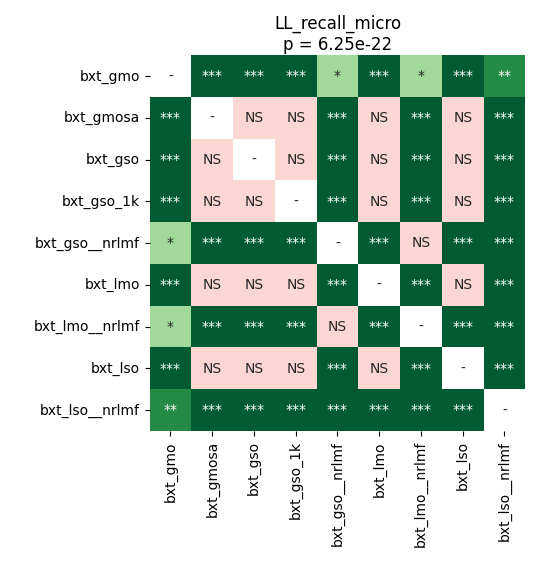

The table this chart was drawn from, first rows:
	bxt_gmo	bxt_gmosa	bxt_gso	bxt_gso_1k	bxt_gso__nrlmf	bxt_lmo	bxt_lmo__nrlmf	bxt_lso	bxt_lso__nrlmf
bxt_gmo	1.0	5.4931640624999995e-05	5.4931640624999995e-05	5.4931640624999995e-05	0.01582	5.4931640624999995e-05	0.01582	5.4931640624999995e-05	0.006544
bxt_gmosa	5.4931640624999995e-05	1.0	1.0	1.0	5.4931640624999995e-05	1.0	5.4931640624999995e-05	1.0	5.4931640624999995e-05
bxt_gso	5.4931640624999995e-05	1.0	1.0	1.0	5.4931640624999995e-05	1.0	5.4931640624999995e-05	1.0	5.4931640624999995e-05
bxt_gso_1k	5.4931640624999995e-05	1.0	1.0	1.0	5.4931640624999995e-05	1.0	5.4931640624999995e-05	1.0	5.4931640624999995e-05
bxt_gso__nrlmf	0.01582	5.4931640624999995e-05	5.4931640624999995e-05	5.4931640624999995e-05	1.0	5.4931640624999995e-05	1.0	5.4931640624999995e-05	9.987571022727272e-05
bxt_lmo	5.4931640624999995e-05	1.0	1.0	1.0	5.4931640624999995e-05	1.0	5.4931640624999995e-05	1.0	5.4931640624999995e-05
bxt_lmo__nrlmf	0.01582	5.4931640624999995e-05	5.4931640624999995e-05	5.4931640624999995e-05	1.0	5.4931640624999995e-05	1.0	5.4931640624999995e-05	9.987571022727272e-05
bxt_lso	5.4931640624999995e-05	1.0	1.0	1.0	5.4931640624999995e-05	1.0	5.4931640624999995e-05	1.0	5.4931640624999995e-05
bxt_lso__nrlmf	0.006544	5.4931640624999995e-05	5.4931640624999995e-05	5.4931640624999995e-05	9.987571022727272e-05	5.4931640624999995e-05	9.987571022727272e-05	5.4931640624999995e-05	1.0
